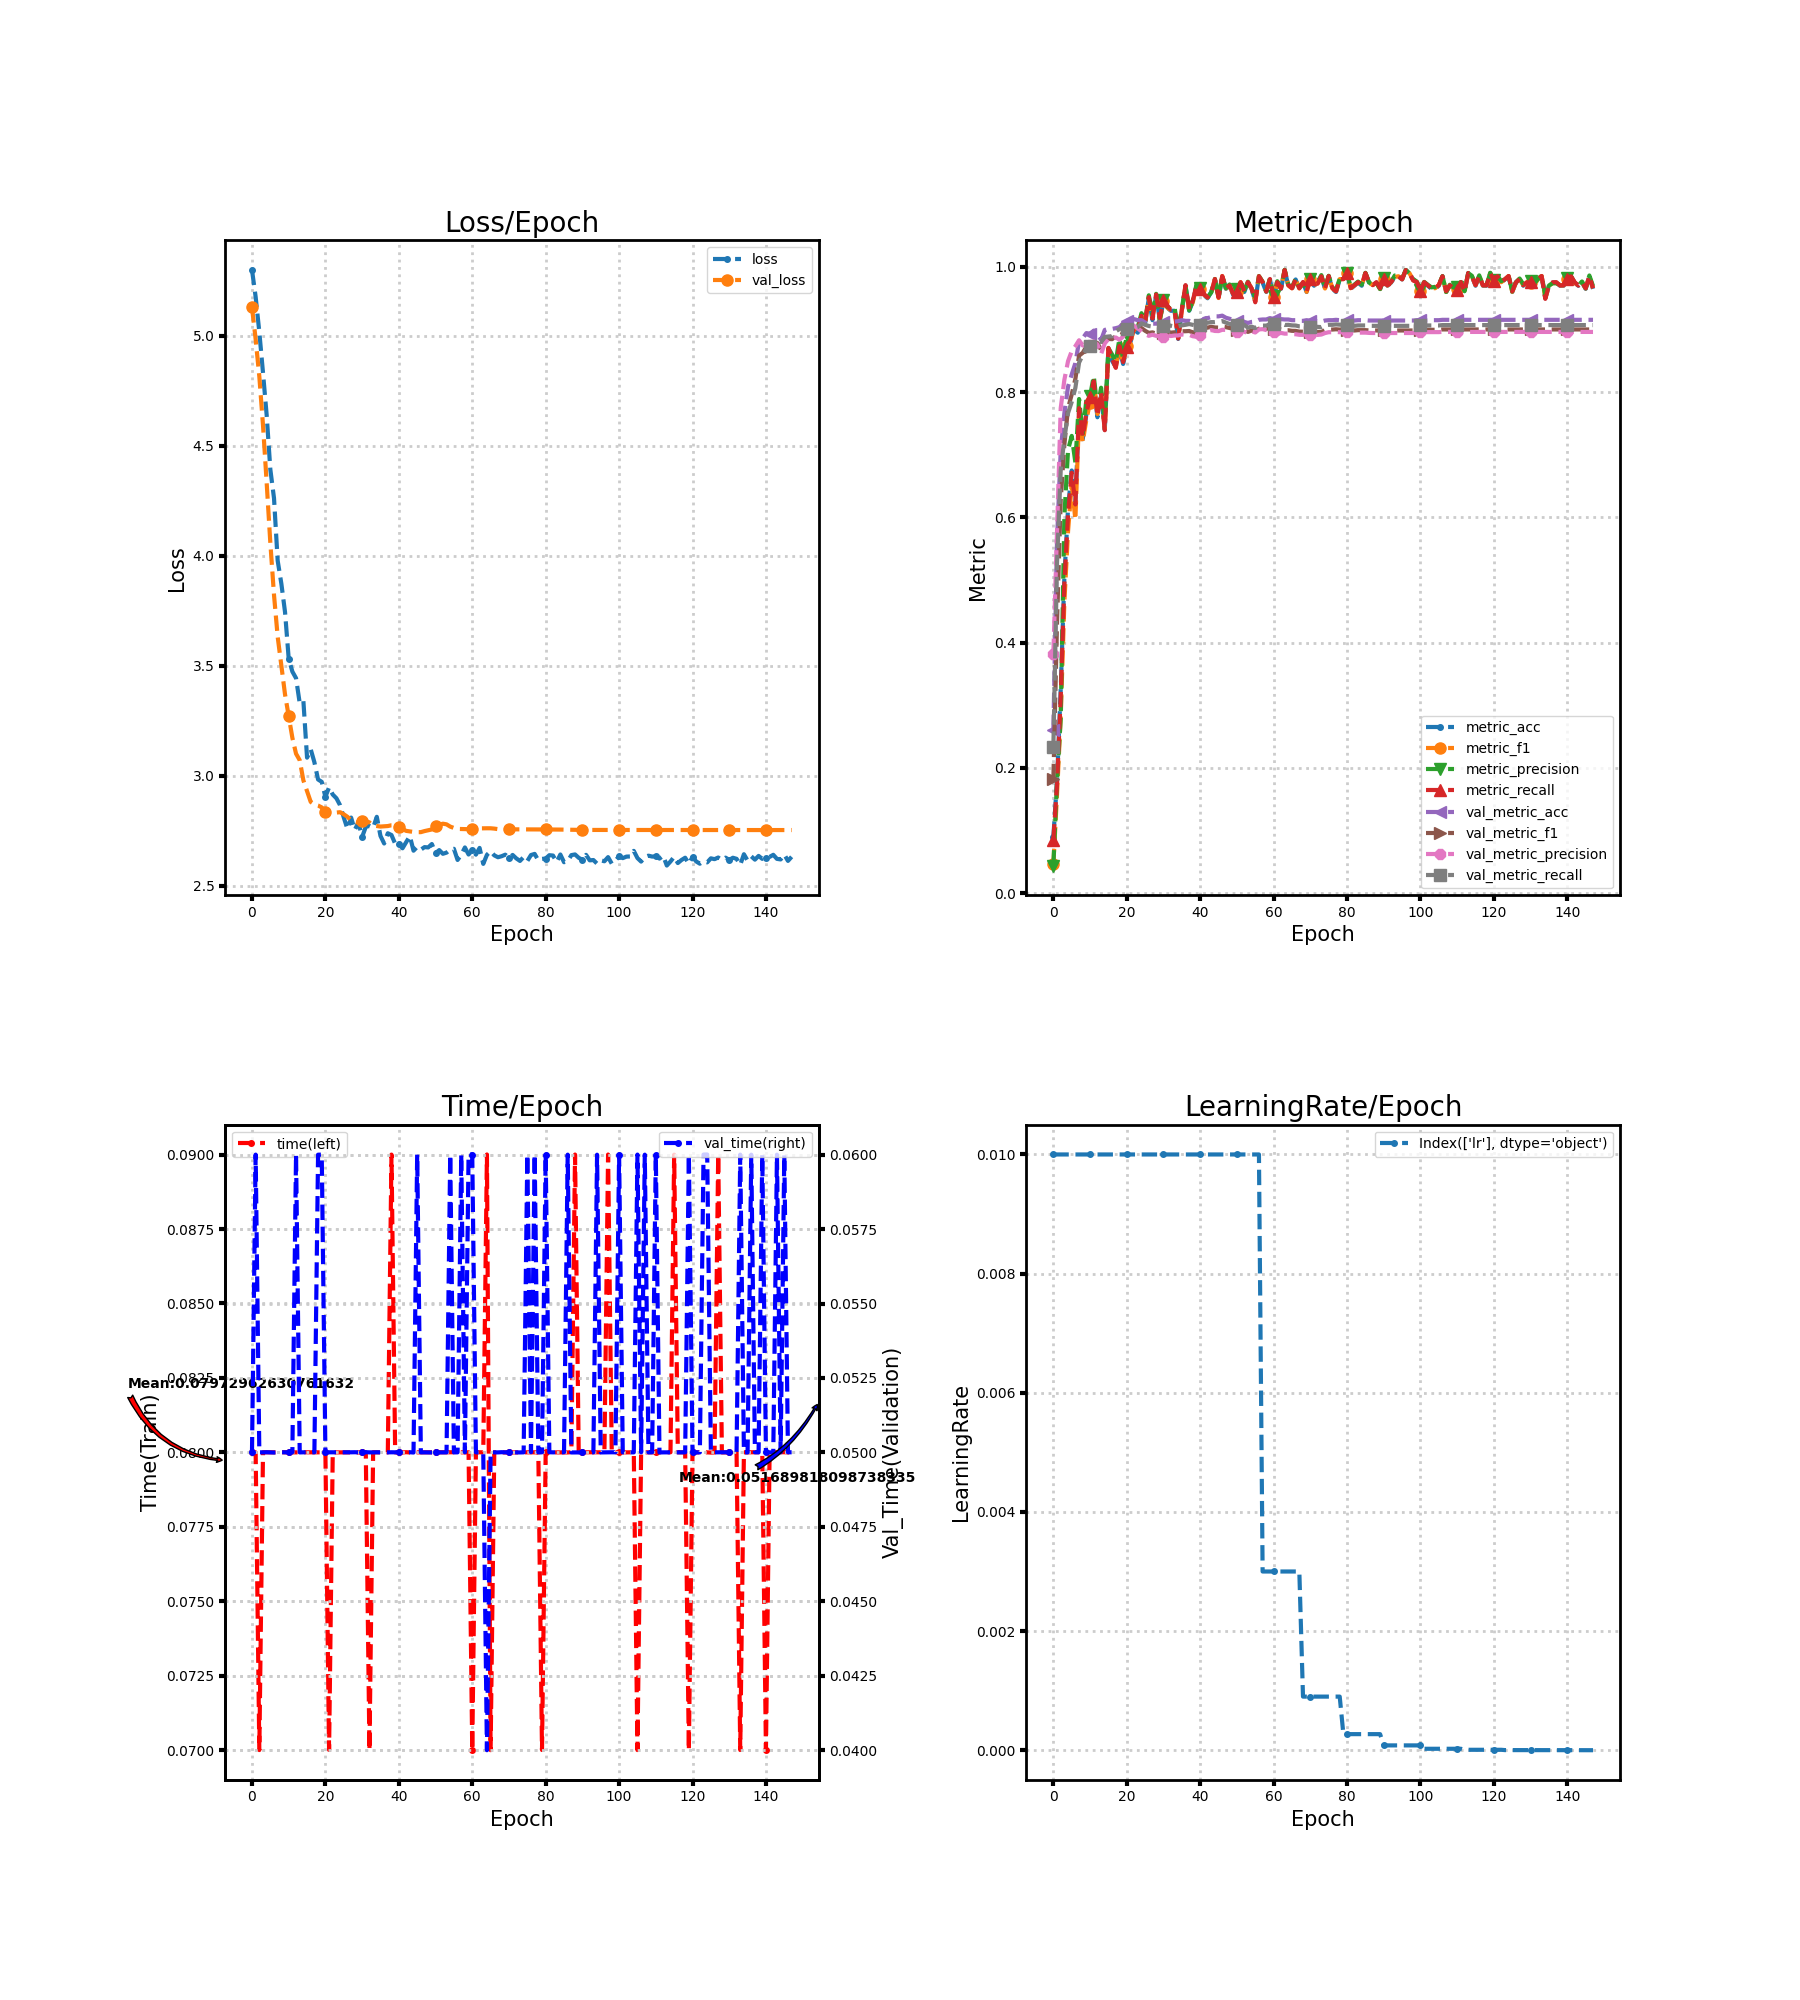

The table this chart was drawn from, first rows:
loss, metric_acc, metric_f1, metric_precision, metric_recall, time, lr, val_loss, val_metric_acc, val_metric_f1, val_metric_precision, val_metric_recall, val_time
5.301, 0.09, 0.04632, 0.04424, 0.08571, 0.08, 0.01, 5.13, 0.2606, 0.1821, 0.3822, 0.2338, 0.05
5.177, 0.18, 0.1583, 0.1804, 0.1745, 0.08, 0.01, 4.985, 0.5644, 0.4323, 0.5769, 0.5276, 0.06
5.018, 0.325, 0.2814, 0.2797, 0.3131, 0.07, 0.01, 4.816, 0.7067, 0.6278, 0.7746, 0.6749, 0.05
4.833, 0.505, 0.4653, 0.6019, 0.4933, 0.08, 0.01, 4.594, 0.7667, 0.7168, 0.8199, 0.7258, 0.05
4.64, 0.615, 0.5781, 0.7079, 0.605, 0.08, 0.01, 4.333, 0.8089, 0.7744, 0.8497, 0.7668, 0.05
4.393, 0.675, 0.6527, 0.7302, 0.6714, 0.08, 0.01, 4.059, 0.8283, 0.7964, 0.8655, 0.7844, 0.05
4.262, 0.625, 0.5963, 0.6876, 0.6207, 0.08, 0.01, 3.822, 0.8467, 0.8215, 0.8735, 0.807, 0.04999
3.978, 0.77, 0.7623, 0.7891, 0.7745, 0.08, 0.01, 3.633, 0.8811, 0.8583, 0.883, 0.8473, 0.05
3.874, 0.725, 0.7205, 0.734, 0.729, 0.08, 0.01, 3.502, 0.8861, 0.8629, 0.8745, 0.8592, 0.05
3.745, 0.765, 0.7568, 0.7884, 0.7671, 0.08, 0.01, 3.371, 0.8944, 0.8729, 0.8788, 0.8698, 0.05
3.534, 0.785, 0.7834, 0.7938, 0.7917, 0.08, 0.01, 3.274, 0.8928, 0.8729, 0.8755, 0.873, 0.05
3.474, 0.815, 0.8177, 0.8259, 0.8174, 0.08, 0.01, 3.173, 0.8983, 0.8794, 0.8811, 0.8799, 0.05
3.444, 0.76, 0.7652, 0.774, 0.7624, 0.08, 0.01, 3.101, 0.8933, 0.8785, 0.8762, 0.884, 0.06
3.331, 0.795, 0.7996, 0.8072, 0.8, 0.08, 0.01, 3.072, 0.8833, 0.8675, 0.861, 0.8801, 0.05
3.342, 0.74, 0.7417, 0.7543, 0.7393, 0.08, 0.01, 2.98, 0.8994, 0.8811, 0.8779, 0.8883, 0.05
3.083, 0.87, 0.8686, 0.8703, 0.8707, 0.08, 0.01, 2.931, 0.9011, 0.885, 0.8851, 0.8889, 0.05
3.121, 0.85, 0.8509, 0.8602, 0.854, 0.08, 0.01, 2.882, 0.9011, 0.8846, 0.8839, 0.8894, 0.05
3.062, 0.84, 0.8401, 0.8487, 0.8388, 0.08, 0.01, 2.87, 0.9022, 0.8895, 0.8874, 0.8973, 0.05
2.984, 0.87, 0.8729, 0.8857, 0.8736, 0.08, 0.01, 2.866, 0.9039, 0.8892, 0.8837, 0.9008, 0.06
2.973, 0.845, 0.8467, 0.8527, 0.8481, 0.08, 0.01, 2.857, 0.91, 0.8948, 0.8887, 0.9041, 0.06
2.905, 0.87, 0.8742, 0.892, 0.8717, 0.08, 0.01, 2.838, 0.9133, 0.9002, 0.9006, 0.9016, 0.05
2.948, 0.88, 0.8799, 0.8881, 0.8833, 0.07, 0.01, 2.829, 0.9156, 0.9025, 0.9055, 0.9011, 0.05
2.916, 0.9, 0.9023, 0.9083, 0.9024, 0.08, 0.01, 2.827, 0.9167, 0.9034, 0.906, 0.9023, 0.05
2.899, 0.895, 0.8966, 0.9042, 0.8979, 0.08, 0.01, 2.834, 0.915, 0.9021, 0.9018, 0.9041, 0.05
2.867, 0.92, 0.9219, 0.9262, 0.9219, 0.08, 0.01, 2.835, 0.915, 0.9025, 0.8973, 0.9099, 0.05
2.811, 0.91, 0.9106, 0.9132, 0.9121, 0.08, 0.01, 2.826, 0.9111, 0.8981, 0.8925, 0.9076, 0.05
2.759, 0.95, 0.9519, 0.9547, 0.9517, 0.08, 0.01, 2.814, 0.9094, 0.8947, 0.89, 0.9057, 0.05
2.811, 0.915, 0.9189, 0.924, 0.9176, 0.08, 0.01, 2.798, 0.9094, 0.8955, 0.8918, 0.9048, 0.05
2.755, 0.955, 0.956, 0.957, 0.956, 0.08, 0.01, 2.791, 0.9094, 0.8936, 0.89, 0.9035, 0.05
2.789, 0.915, 0.9147, 0.9145, 0.9181, 0.08, 0.01, 2.788, 0.9111, 0.8942, 0.8896, 0.9048, 0.05
2.723, 0.945, 0.9456, 0.9472, 0.9471, 0.08, 0.01, 2.793, 0.9122, 0.8943, 0.8888, 0.9058, 0.05
2.769, 0.935, 0.9351, 0.9362, 0.9374, 0.08, 0.01, 2.795, 0.9139, 0.8968, 0.8912, 0.9078, 0.05001
2.773, 0.93, 0.9309, 0.9337, 0.9319, 0.07, 0.01, 2.789, 0.9128, 0.8951, 0.8896, 0.9061, 0.05
2.764, 0.93, 0.9326, 0.9361, 0.9321, 0.08, 0.01, 2.775, 0.9128, 0.8956, 0.8906, 0.9048, 0.05
2.814, 0.885, 0.8866, 0.8988, 0.8857, 0.08, 0.01, 2.772, 0.9133, 0.8958, 0.8906, 0.9053, 0.05
2.728, 0.93, 0.9313, 0.9335, 0.9319, 0.08, 0.01, 2.77, 0.915, 0.8973, 0.8922, 0.9067, 0.05
2.693, 0.97, 0.9697, 0.9695, 0.971, 0.08001, 0.01, 2.771, 0.9139, 0.8974, 0.8916, 0.9076, 0.05
2.74, 0.93, 0.9295, 0.9307, 0.9321, 0.08, 0.01, 2.772, 0.9139, 0.8977, 0.8917, 0.9088, 0.05
2.731, 0.945, 0.9439, 0.947, 0.9467, 0.09, 0.01, 2.776, 0.9117, 0.8956, 0.8893, 0.9075, 0.05
2.692, 0.97, 0.9704, 0.9721, 0.9707, 0.08, 0.01, 2.776, 0.91, 0.8947, 0.8885, 0.9062, 0.05
2.692, 0.965, 0.9653, 0.966, 0.9655, 0.08, 0.01, 2.77, 0.9117, 0.8973, 0.892, 0.9071, 0.05
2.671, 0.955, 0.9565, 0.9585, 0.9562, 0.08, 0.01, 2.759, 0.9172, 0.9024, 0.8971, 0.911, 0.05
2.7, 0.95, 0.9512, 0.9518, 0.9514, 0.08, 0.01, 2.75, 0.9183, 0.9031, 0.8978, 0.9109, 0.05
2.727, 0.96, 0.9577, 0.9591, 0.9586, 0.08, 0.01, 2.748, 0.92, 0.9045, 0.8992, 0.9119, 0.05
2.66, 0.98, 0.9806, 0.9807, 0.9807, 0.08, 0.01, 2.746, 0.9211, 0.9034, 0.8978, 0.9119, 0.04999
2.678, 0.95, 0.9504, 0.9512, 0.9512, 0.08, 0.01, 2.745, 0.9211, 0.9032, 0.8976, 0.9125, 0.06
2.665, 0.985, 0.9855, 0.9857, 0.9855, 0.08, 0.01, 2.745, 0.9222, 0.9048, 0.8996, 0.9135, 0.05
2.677, 0.965, 0.9656, 0.9663, 0.9657, 0.08, 0.01, 2.749, 0.9189, 0.9039, 0.8995, 0.9111, 0.05
2.675, 0.97, 0.9704, 0.9721, 0.9705, 0.08, 0.01, 2.753, 0.9172, 0.9026, 0.8992, 0.909, 0.05
2.691, 0.955, 0.9564, 0.9575, 0.9564, 0.08, 0.01, 2.757, 0.9156, 0.9012, 0.8976, 0.9084, 0.05
2.649, 0.96, 0.9606, 0.964, 0.9607, 0.08, 0.01, 2.771, 0.9133, 0.8991, 0.8957, 0.9071, 0.05
2.663, 0.975, 0.9757, 0.9762, 0.9757, 0.08, 0.01, 2.778, 0.915, 0.9009, 0.898, 0.9087, 0.05
2.646, 0.96, 0.9609, 0.9625, 0.9612, 0.08, 0.01, 2.783, 0.9122, 0.8992, 0.8964, 0.9075, 0.05
2.652, 0.975, 0.9757, 0.9764, 0.9757, 0.08, 0.01, 2.78, 0.9106, 0.8963, 0.8946, 0.903, 0.05
2.665, 0.965, 0.9658, 0.9668, 0.9657, 0.08, 0.01, 2.77, 0.9122, 0.8984, 0.8972, 0.9047, 0.06
2.669, 0.945, 0.9452, 0.9515, 0.9436, 0.08, 0.01, 2.764, 0.9128, 0.8968, 0.8953, 0.9025, 0.05
2.618, 0.985, 0.9852, 0.9855, 0.9852, 0.08, 0.01, 2.759, 0.9156, 0.9014, 0.9002, 0.9057, 0.05
2.642, 0.975, 0.9756, 0.9764, 0.9757, 0.08, 0.003, 2.759, 0.9161, 0.902, 0.9007, 0.9063, 0.06
2.675, 0.96, 0.9607, 0.9613, 0.961, 0.08, 0.003, 2.759, 0.9161, 0.9013, 0.8992, 0.9064, 0.05
2.643, 0.98, 0.9809, 0.9818, 0.9807, 0.08, 0.003, 2.758, 0.9183, 0.9023, 0.899, 0.9085, 0.06
... 88 more rows
